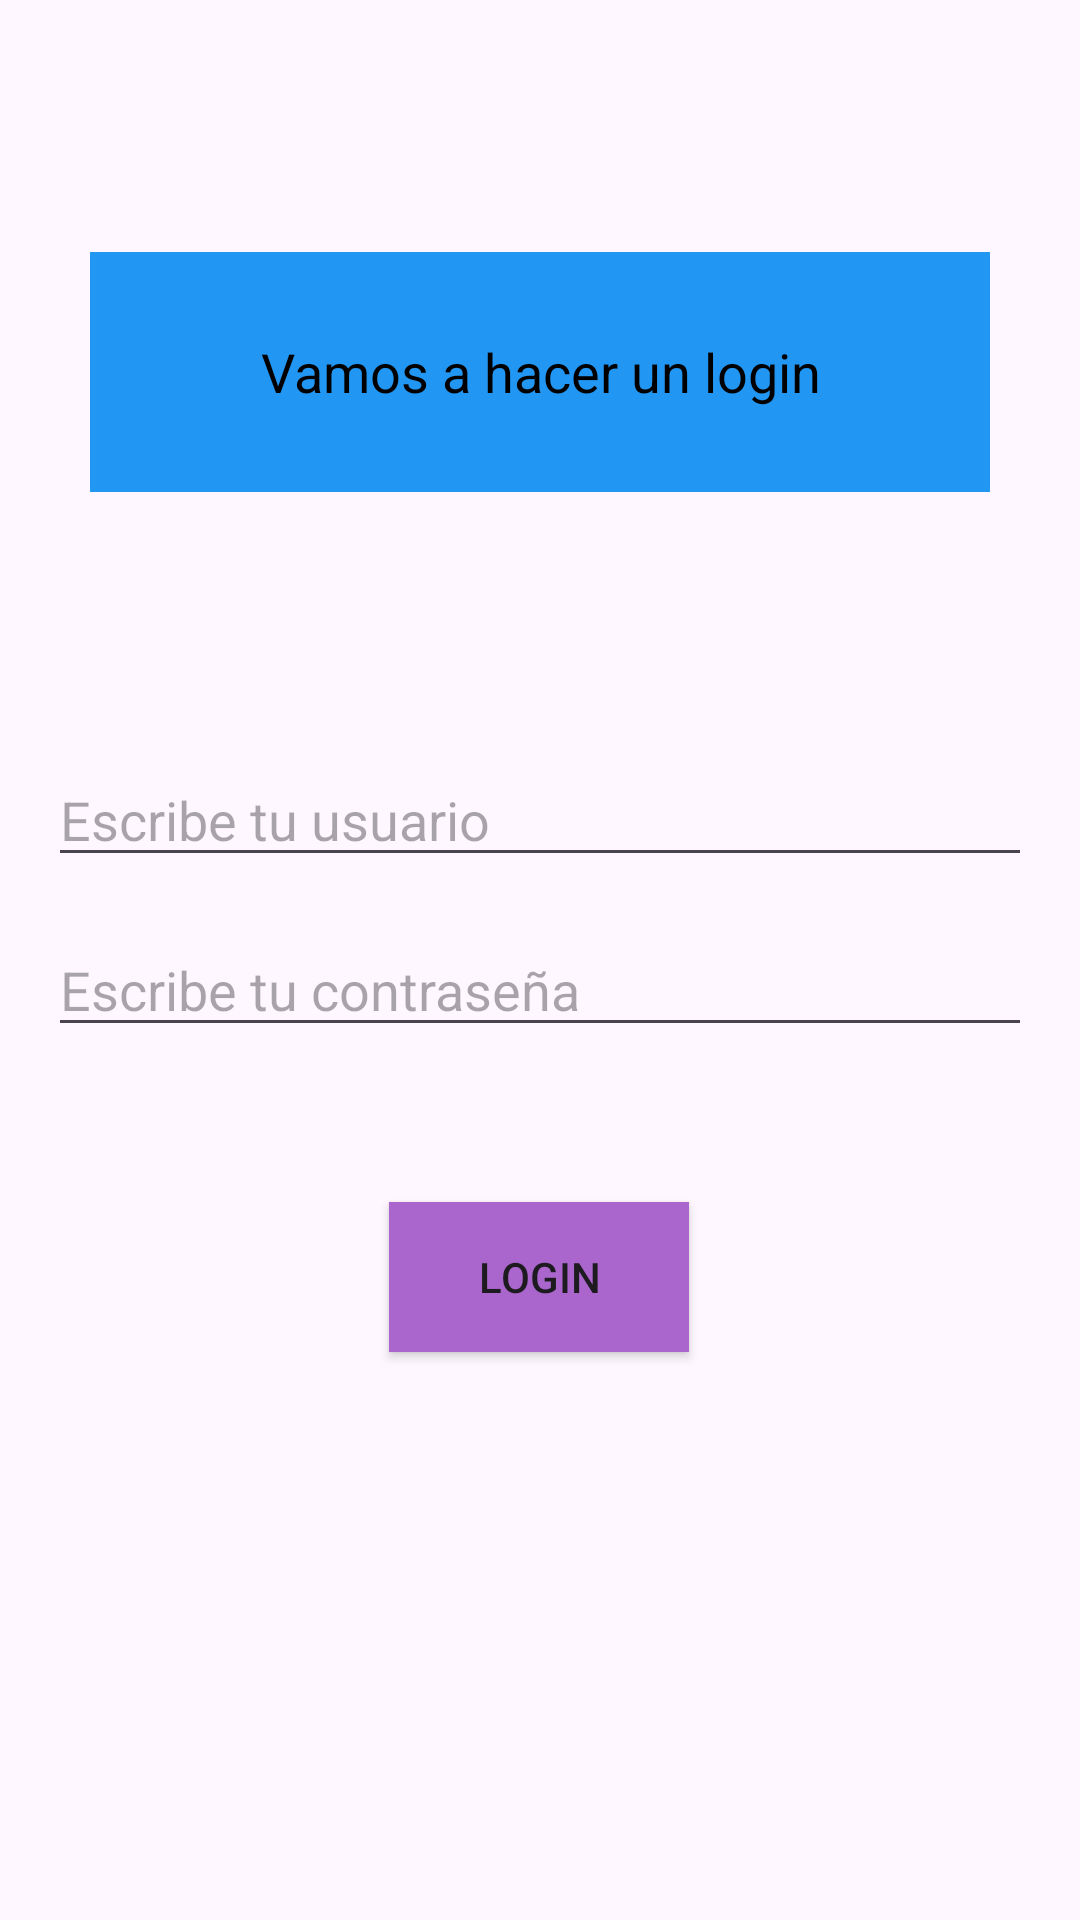

Produce the Android XML layout that renders to this screen, including the resource entries it uses.
<!-- AndroidManifest.xml: application theme Theme.ActividadLayouts -->
<!-- res/layout/constraint_layout.xml -->
<?xml version="1.0" encoding="utf-8"?>
<androidx.constraintlayout.widget.ConstraintLayout xmlns:android="http://schemas.android.com/apk/res/android"
    xmlns:app="http://schemas.android.com/apk/res-auto"
    xmlns:tools="http://schemas.android.com/tools"
    android:id="@+id/main"
    android:layout_width="match_parent"
    android:layout_height="match_parent"
    tools:context=".MainActivity">

    <EditText
        android:id="@+id/logo"
        android:layout_width="300dp"
        android:layout_height="80dp"
        android:background="#2196f3"
        android:gravity="center"
        android:textColorHint="@color/black"
        android:hint="Vamos a hacer un login"
        app:layout_constraintBottom_toBottomOf="parent"
        app:layout_constraintLeft_toLeftOf="parent"
        app:layout_constraintRight_toRightOf="parent"
        app:layout_constraintTop_toTopOf="parent"
        app:layout_constraintVertical_bias="0.15" />

    <EditText
        android:id="@+id/Username"
        android:layout_width="0dp"
        android:layout_height="wrap_content"
        android:layout_marginStart="16dp"
        android:layout_marginEnd="16dp"
        android:hint="Escribe tu usuario"
        app:layout_constraintBottom_toBottomOf="parent"
        app:layout_constraintEnd_toEndOf="parent"
        app:layout_constraintStart_toStartOf="parent"
        app:layout_constraintTop_toBottomOf="@+id/logo"
        app:layout_constraintVertical_bias="0.20" />

    <EditText
        android:id="@+id/Password"
        android:layout_width="0dp"
        android:layout_height="wrap_content"
        android:layout_marginStart="16dp"
        android:layout_marginEnd="16dp"
        android:hint="Escribe tu contraseña"
        app:layout_constraintBottom_toBottomOf="parent"
        app:layout_constraintEnd_toEndOf="parent"
        app:layout_constraintStart_toStartOf="parent"
        app:layout_constraintTop_toBottomOf="@+id/Username"
        app:layout_constraintVertical_bias="0.05" />

    <Button
        android:id="@+id/btnLogin"
        android:layout_width="100dp"
        android:layout_height="50dp"
        android:layout_marginStart="16dp"
        android:layout_marginEnd="16dp"
        android:text="Login"
        android:background="@android:color/holo_purple"
        app:layout_constraintBottom_toBottomOf="parent"
        app:layout_constraintEnd_toEndOf="parent"
        app:layout_constraintHorizontal_bias="0.498"
        app:layout_constraintStart_toStartOf="parent"
        app:layout_constraintTop_toBottomOf="@+id/Password"
        app:layout_constraintVertical_bias="0.215" />

</androidx.constraintlayout.widget.ConstraintLayout>
<!-- resources referenced by this layout -->
<resources>
  <style name="Theme.ActividadLayouts" parent="Base.Theme.ActividadLayouts" />
  <style name="Base.Theme.ActividadLayouts" parent="Theme.Material3.DayNight.NoActionBar">
          
          
      </style>
  <!-- not gathered from this repository: default colours our renderer supplied (Android Studio template values) -->
  <color name="black">#FF000000</color>
</resources>
